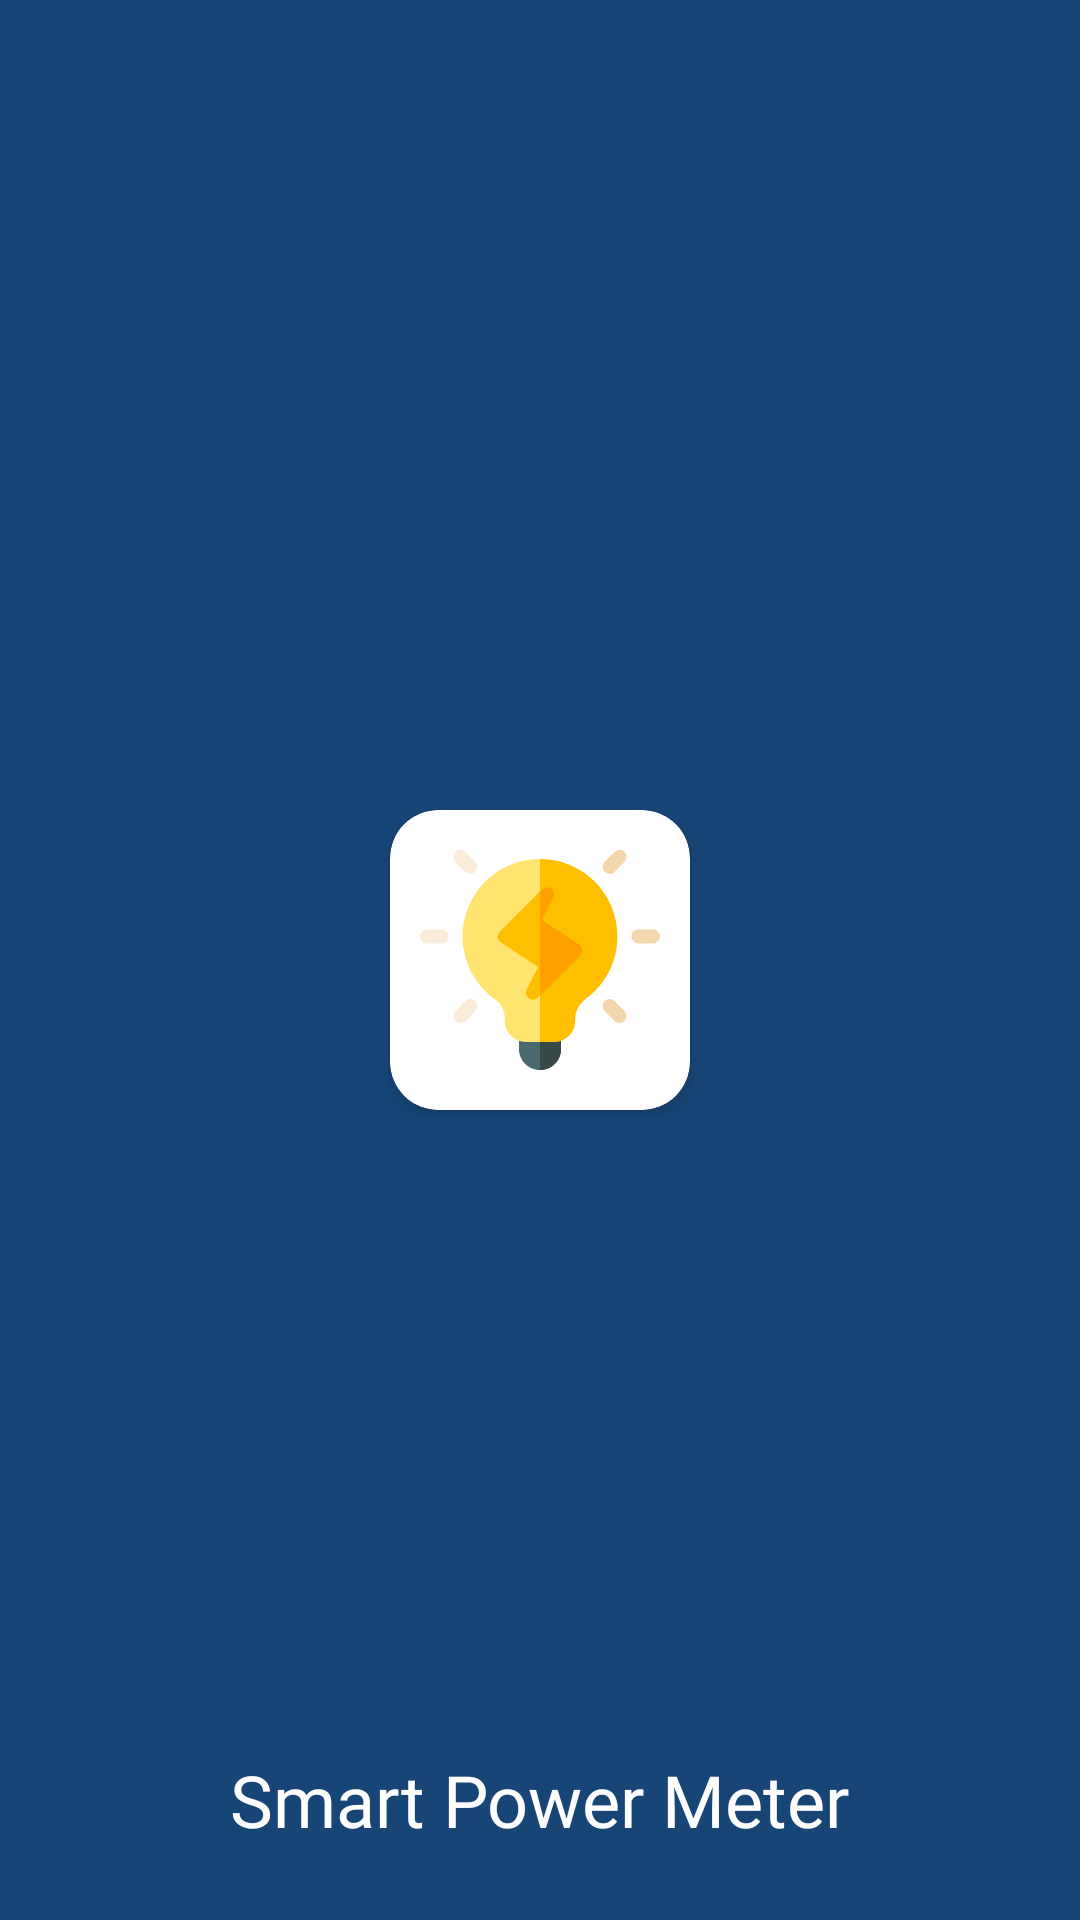

Layout XML and referenced resources for this Android screen:
<!-- AndroidManifest.xml: application theme Theme.SmartPowerMeter -->
<!-- res/layout/activity_splash_screen.xml -->
<?xml version="1.0" encoding="utf-8"?>
<RelativeLayout xmlns:android="http://schemas.android.com/apk/res/android"
    xmlns:app="http://schemas.android.com/apk/res-auto"
    xmlns:tools="http://schemas.android.com/tools"
    android:layout_width="match_parent"
    android:layout_height="match_parent"
    android:background="@drawable/bg_birutua"
    tools:context=".SplashScreen">

    <androidx.cardview.widget.CardView
        android:layout_width="100dp"
        android:layout_height="100dp"
        app:cardCornerRadius="16dp"
        android:layout_centerInParent="true"
        android:padding="30dp"
        >
        <ImageView
            android:layout_width="match_parent"
            android:layout_height="match_parent"
            android:layout_centerInParent="true"
            android:layout_margin="10dp"
            android:src="@drawable/ic_idea"
            />
    </androidx.cardview.widget.CardView>
    <TextView
        android:layout_width="wrap_content"
        android:layout_height="wrap_content"
        android:text="Smart Power Meter"
        android:textColor="@color/white"
        android:layout_alignParentBottom="true"
        android:layout_marginBottom="24dp"
        android:layout_centerHorizontal="true"
        android:textSize="24sp"
        android:fontFamily="@font/righteousregular"/>

</RelativeLayout>
<!-- resources referenced by this layout -->
<resources>
  <color name="white">#FFFFFFFF</color>
  <!-- drawable bg_birutua (drawable) -->
  <?xml version="1.0" encoding="utf-8"?>
  <vector
      xmlns:android="http://schemas.android.com/apk/res/android"
      xmlns:aapt="http://schemas.android.com/aapt"
      xmlns:tools="http://schemas.android.com/tools"
      android:width="375dp"
      android:height="812dp"
      android:viewportWidth="375"
      android:viewportHeight="812"
      >
  
      <group>
  
          <clip-path
              android:pathData="M0 0H375V812H0V0Z"
              tools:ignore="VectorRaster" />
  
          <path
              android:pathData="M0 0V812H375V0"
              android:fillColor="#174576"
              />
  
      </group>
  
  </vector>
  <!-- drawable ic_idea: vector/xml drawable (drawable, 3372 chars, omitted) -->
  <style name="Theme.SmartPowerMeter" parent="Theme.MaterialComponents.DayNight.NoActionBar">
          
          <item name="colorPrimary">@color/purple_500</item>
          <item name="colorPrimaryVariant">@color/purple_700</item>
          <item name="colorOnPrimary">@color/white</item>
          
          <item name="colorSecondary">@color/teal_200</item>
          <item name="colorSecondaryVariant">@color/teal_700</item>
          <item name="colorOnSecondary">@color/black</item>
          
          <item name="android:statusBarColor" tools:targetApi="l">?attr/colorPrimaryVariant</item>
          
      </style>
  <color name="purple_500">#FF6200EE</color>
  <color name="purple_700">#FF3700B3</color>
  <color name="teal_200">#FF03DAC5</color>
  <color name="teal_700">#FF018786</color>
  <color name="black">#FF000000</color>
</resources>
